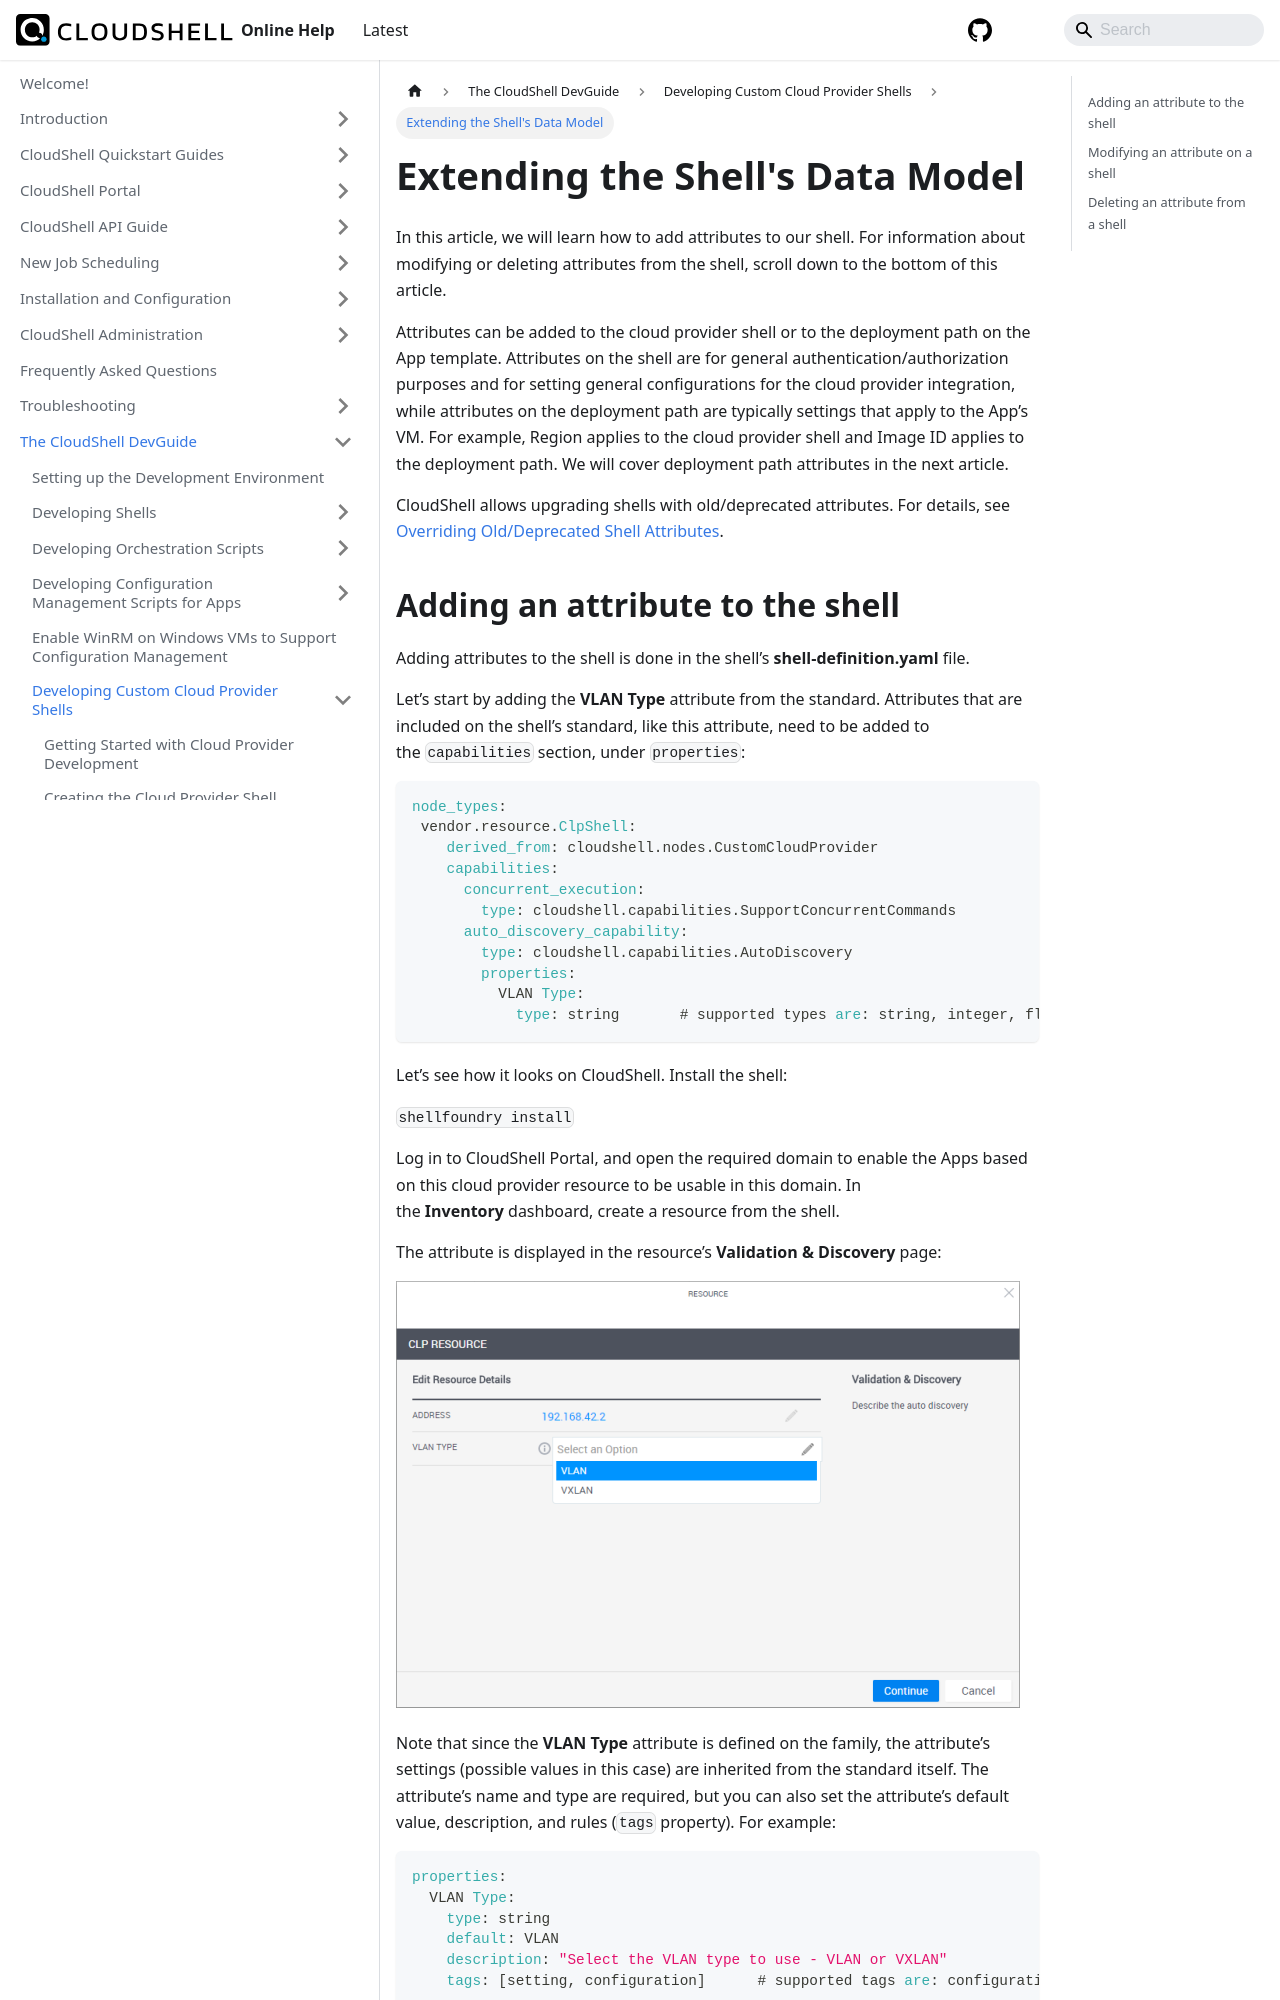

repository: QualiSystems/cloudshell-help · page: devguide/develop-custom-cloud-provider-shells/extend-the-shell-data-model.html · generator: docusaurus

---
sidebar_position: 4
---

# Extending the Shell's Data Model

In this article, we will learn how to add attributes to our shell. For information about modifying or deleting attributes from the shell, scroll down to the bottom of this article.

Attributes can be added to the cloud provider shell or to the deployment path on the App template. Attributes on the shell are for general authentication/authorization purposes and for setting general configurations for the cloud provider integration, while attributes on the deployment path are typically settings that apply to the App’s VM. For example, Region applies to the cloud provider shell and Image ID applies to the deployment path. We will cover deployment path attributes in the next article.

CloudShell allows upgrading shells with old/deprecated attributes. For details, see [Overriding Old/Deprecated Shell Attributes](../developing-shells/override-old-shell-attributes.md).
